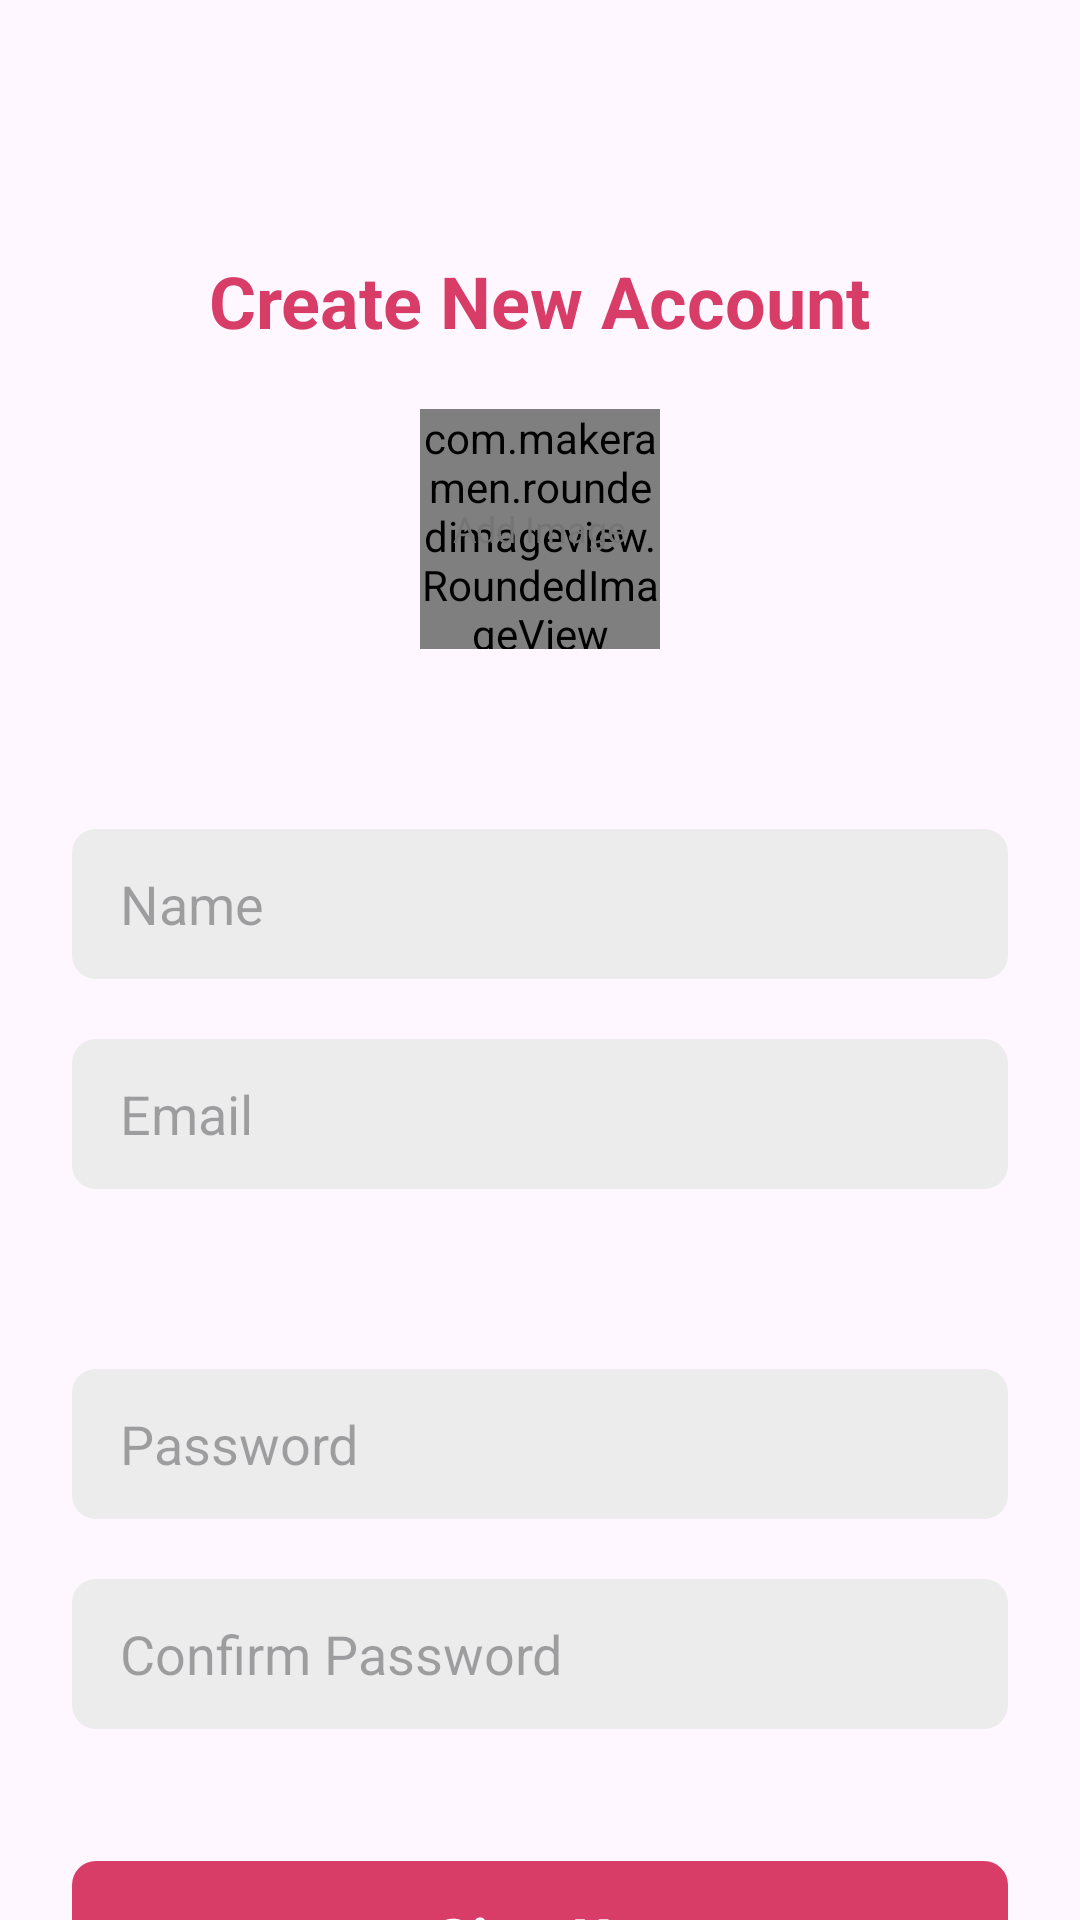

Android layout source for this screen:
<!-- AndroidManifest.xml: application theme Theme.SignInApp -->
<!-- res/layout/activity_sign_up.xml -->
<?xml version="1.0" encoding="utf-8"?>
<ScrollView xmlns:android="http://schemas.android.com/apk/res/android"
    xmlns:app="http://schemas.android.com/apk/res-auto"
    xmlns:tools="http://schemas.android.com/tools"
    android:id="@+id/main"
    android:layout_width="match_parent"
    android:layout_height="match_parent"
    android:clipToPadding="false"
    android:overScrollMode="never"
    android:padding="24dp"
    android:scrollbars="none"
    tools:context=".activities.SignUpActivity">

    <LinearLayout
        android:layout_width="match_parent"
        android:layout_height="wrap_content"
        android:gravity="center_horizontal"
        android:orientation="vertical">

        <TextView
            android:layout_width="wrap_content"
            android:layout_height="wrap_content"
            android:layout_marginTop="60dp"
            android:text="@string/create_new_account"
            android:textColor="@color/primary"
            android:textSize="24sp"
            android:textStyle="bold"/>

        <FrameLayout
            android:id="@+id/layoutImage"
            android:layout_width="wrap_content"
            android:layout_height="wrap_content"
            android:layout_marginTop="20dp">

            <com.makeramen.roundedimageview.RoundedImageView
                android:id="@+id/imageProfile"
                android:layout_width="80dp"
                android:layout_height="80dp"
                android:background="@drawable/background_image"
                android:scaleType="centerCrop"
                app:riv_oval="true"/>

            <TextView
                android:id="@+id/textAddImage"
                android:layout_width="wrap_content"
                android:layout_height="wrap_content"
                android:layout_gravity="center"
                android:text="@string/add_image"
                android:textColor="@color/secondary_text"
                android:textSize="12sp"/>


        </FrameLayout>

        <EditText
            android:id="@+id/inputName"
            android:layout_width="match_parent"
            android:layout_height="50dp"
            android:layout_marginTop="60dp"
            android:hint="@string/name"
            android:background="@drawable/background_input"
            android:imeOptions="actionNext"
            android:importantForAutofill="no"
            android:inputType="text"
            android:paddingStart="16dp"
            android:paddingEnd="16dp"
            android:textColor="@color/primary"
            android:textSize="18sp"/>

        <EditText
            android:id="@+id/inputEmail"
            android:layout_width="match_parent"
            android:layout_height="50dp"
            android:layout_marginTop="20dp"
            android:hint="@string/email"
            android:background="@drawable/background_input"
            android:imeOptions="actionNext"
            android:importantForAutofill="no"
            android:inputType="textEmailAddress"
            android:paddingStart="16dp"
            android:paddingEnd="16dp"
            android:textColor="@color/primary"
            android:textSize="18sp"/>

        <EditText
            android:id="@+id/inputPassword"
            android:layout_width="match_parent"
            android:layout_height="50dp"
            android:layout_marginTop="60dp"
            android:hint="@string/password"
            android:background="@drawable/background_input"
            android:imeOptions="actionNext"
            android:importantForAutofill="no"
            android:inputType="textPassword"
            android:paddingStart="16dp"
            android:paddingEnd="16dp"
            android:textAlignment="gravity"
            android:textColor="@color/primary"
            android:textSize="18sp"/>

        <EditText
            android:id="@+id/confirmPassword"
            android:layout_width="match_parent"
            android:layout_height="50dp"
            android:layout_marginTop="20dp"
            android:hint="@string/confirm_password"
            android:background="@drawable/background_input"
            android:imeOptions="actionNext"
            android:importantForAutofill="no"
            android:inputType="textPassword"
            android:paddingStart="16dp"
            android:paddingEnd="16dp"
            android:textAlignment="gravity"
            android:textColor="@color/primary"
            android:textSize="18sp"/>


        <FrameLayout
            android:layout_width="match_parent"
            android:layout_height="wrap_content"
            android:layout_marginTop="20dp"
            android:animateLayoutChanges="true">

            <com.google.android.material.button.MaterialButton
                android:id="@+id/buttonSignUp"
                android:layout_width="match_parent"
                android:layout_height="60dp"
                android:layout_marginTop="20sp"
                android:text="@string/sign_up"
                android:textColor="@color/white"
                android:textSize="20sp"
                android:textStyle="bold"
                app:cornerRadius="8sp"/>


            <ProgressBar
                android:id="@+id/progress_bar"
                android:layout_width="25dp"
                android:layout_height="25dp"
                android:layout_gravity="center"
                android:visibility="invisible"/>
        </FrameLayout>

        <TextView
            android:id="@+id/textSignIn"
            android:layout_width="wrap_content"
            android:layout_height="wrap_content"
            android:layout_marginTop="10dp"
            android:text="@string/sign_in"
            android:textColor="@color/primary"
            android:textSize="18sp"
            android:textStyle="bold"/>

    </LinearLayout>


</ScrollView>
<!-- resources referenced by this layout -->
<resources>
  <color name="primary">#FFD83D68</color>
  <color name="secondary_text">#757575</color>
  <color name="white">#FFFFFFFF</color>
  <!-- drawable background_image (drawable) -->
  <?xml version="1.0" encoding="utf-8"?>
  <shape xmlns:android="http://schemas.android.com/apk/res/android" android:shape = "oval">
      <solid android:color="@color/input_background"/>
  
  </shape>
  <!-- drawable background_input (drawable) -->
  <?xml version="1.0" encoding="utf-8"?>
  <shape xmlns:android="http://schemas.android.com/apk/res/android" android:shape = "rectangle">
      <solid android:color="@color/input_background"/>
      <corners android:radius="8dp"/>
  
  </shape>
  <string name="add_image">Add Image</string>
  <string name="confirm_password">Confirm Password</string>
  <string name="create_new_account">Create New Account</string>
  <string name="email">Email</string>
  <string name="name">Name</string>
  <string name="password">Password</string>
  <string name="sign_in">Sign In</string>
  <string name="sign_up">Sign Up</string>
  <style name="Theme.SignInApp" parent="Base.Theme.SignInApp" />
  <color name="input_background">#ECECEC</color>
  <style name="Base.Theme.SignInApp" parent="Theme.Material3.DayNight.NoActionBar">
          
          <item name="colorPrimary">@color/primary</item>
          <item name="android:statusBarColor">@color/primary</item>
          
      </style>
</resources>
